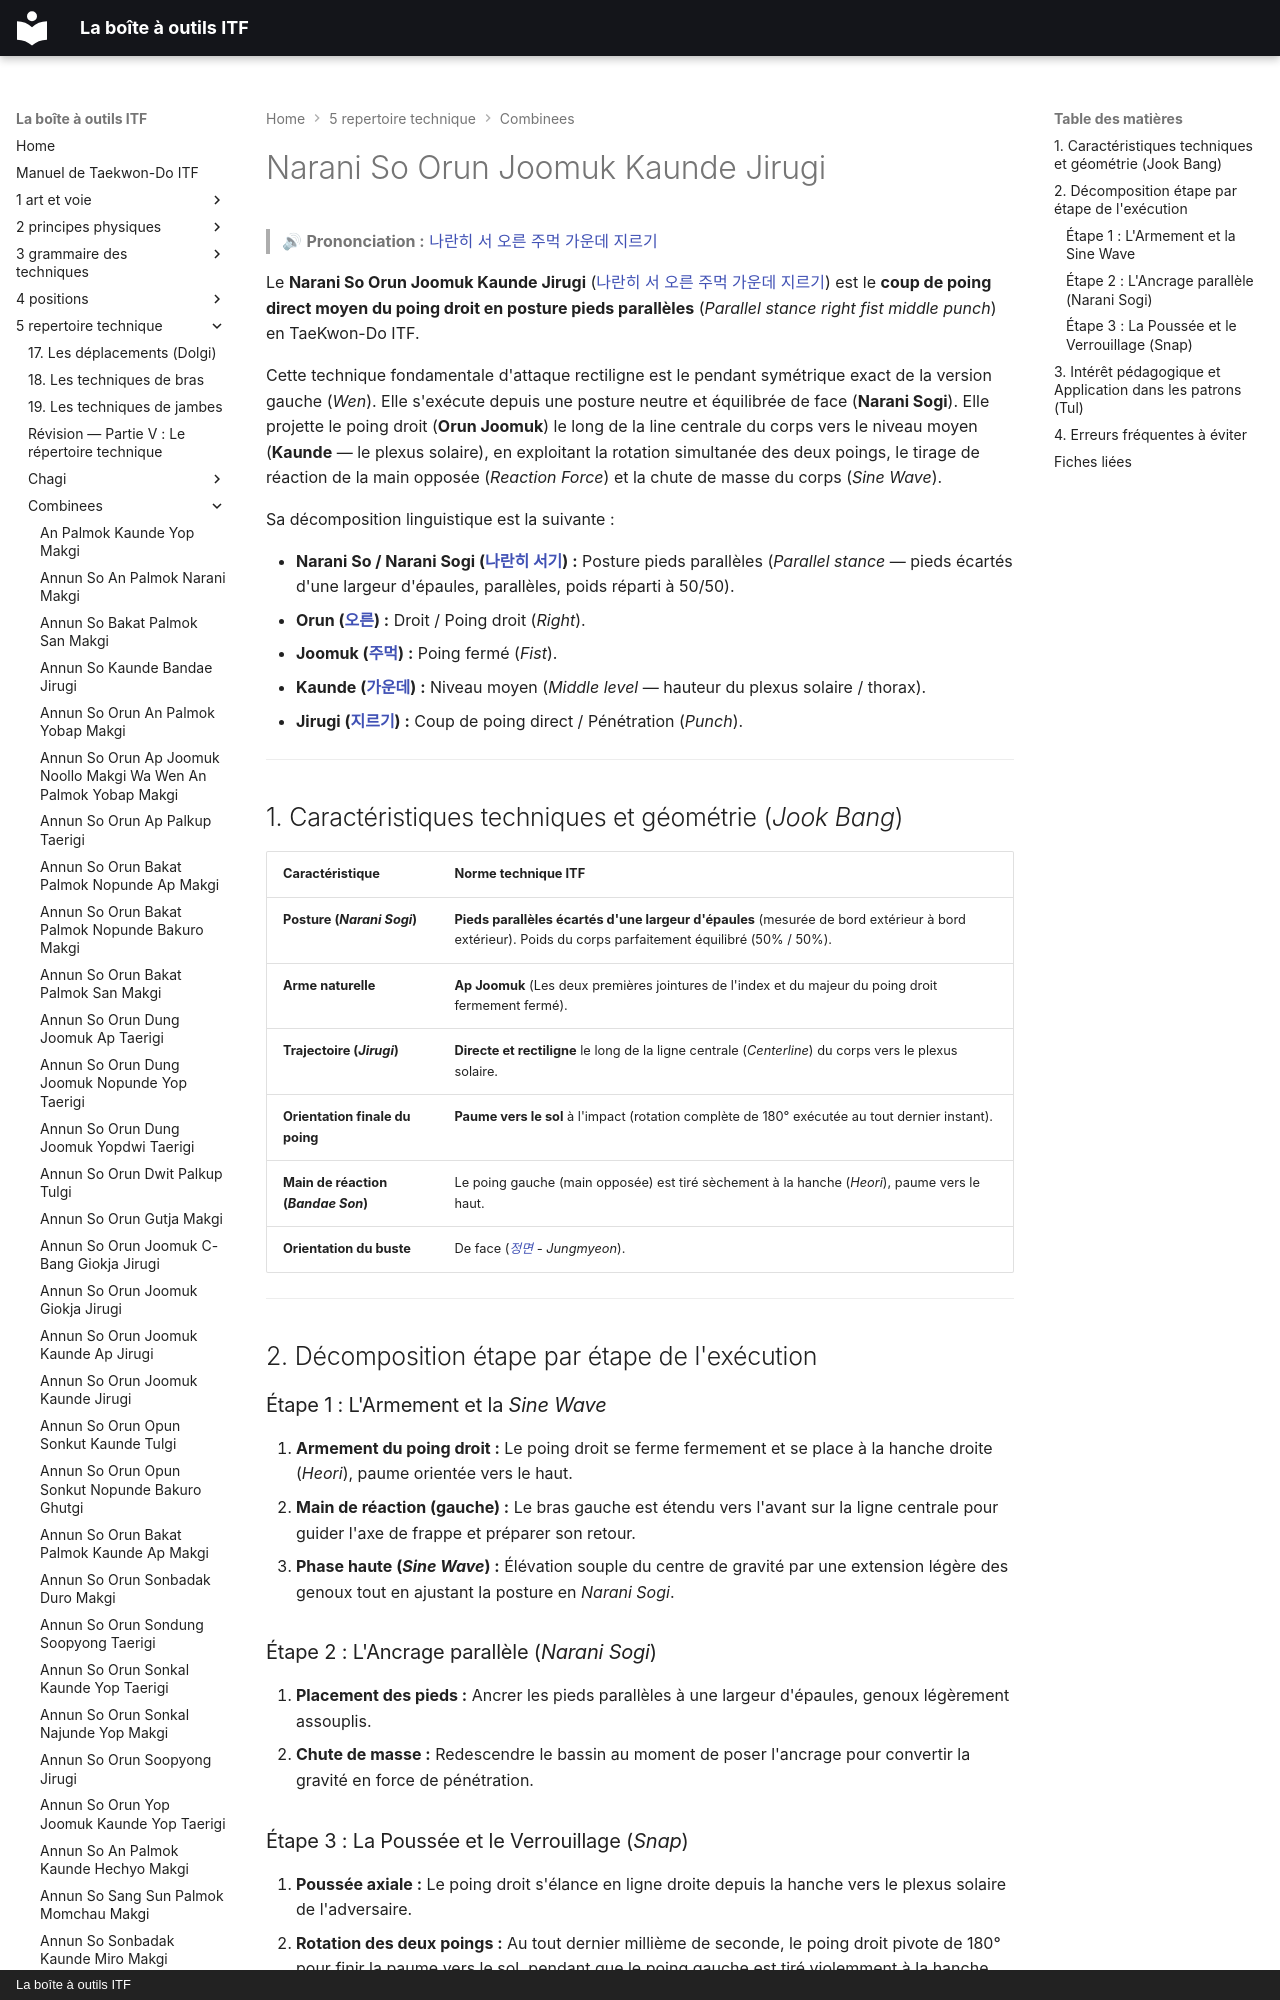

repository: yvmori1/La-boite-outils-ITF · page: 5-repertoire-technique/combinees/Narani-So-Orun-Joomuk-Kaunde-Jirugi/index.html · generator: mkdocs · copyright: La boîte à outils ITF

# Narani So Orun Joomuk Kaunde Jirugi

> 🔊 **Prononciation :** [나란히 서 오른 주먹 가운데 지르기](../../audio/Techniques/Narani-So-Orun-Joomuk-Kaunde-Jirugi.m4a)

Le **Narani So Orun Joomuk Kaunde Jirugi** ([나란히 서 오른 주먹 가운데 지르기](../../audio/Techniques/Narani-So-Orun-Joomuk-Kaunde-Jirugi.m4a)) est le **coup de poing direct moyen du poing droit en posture pieds parallèles** (*Parallel stance right fist middle punch*) en TaeKwon-Do ITF.

Cette technique fondamentale d'attaque rectiligne est le pendant symétrique exact de la version gauche (*Wen*). Elle s'exécute depuis une posture neutre et équilibrée de face (**Narani Sogi**). Elle projette le poing droit (**Orun Joomuk**) le long de la line centrale du corps vers le niveau moyen (**Kaunde** — le plexus solaire), en exploitant la rotation simultanée des deux poings, le tirage de réaction de la main opposée (*Reaction Force*) et la chute de masse du corps (*Sine Wave*).

Sa décomposition linguistique est la suivante :
